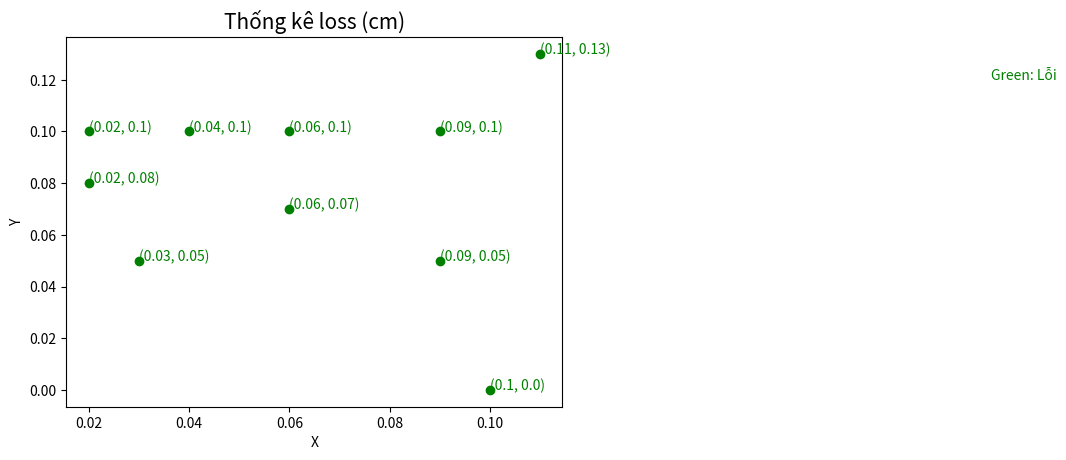

Python code for this plot:
# importing two required module
import numpy as np
import matplotlib.pyplot as plt
import math
import matplotlib.patches as patches

A = [1, 2, 3, 4 ,5,6,7,8,9,10]
#image 5
measure = np.array([[30.4, 7.4], [29.8, 7.1], [19.6,10.5], [29.4,5.8], [27.6,8.5], [27,11.8], [26.3,10.4], [23.1,5.7]])
predict = np.array([[30.472, 6.97], [29.87, 6.86], [19.63,9.93], [29.59,5.33], [27.72,8.16], [27.17, 11.54], [26.29, 10.14], [22.91, 5.15]])

#image 6
measure6 = np.array([[6.7, 7.5], [9.45,9.35], [14.4,10], [6.8, 4.45], [18.6, 8.1], [8.55,3.65], [20.7,11.1], [24.3,6.2], [16, 4.9], [20.05, 3.9]])
predict6 = np.array([[6.73, 7.45],[9.54, 9.3],[14.46, 9.9],[6.84, 4.35],[18.62, 8.02],[8.61, 3.72],[20.8, 11.1],[24.41, 6.07],[16.09, 4.8],[20.07,3.8]])
print(np.shape(measure))

# plt.scatter(measure6[:,0], measure6[:,1], color = 'black')


# # Plotting point using scatter method
# plt.scatter(predict6[:,0], predict6[:,1], color='red')

# for i_x, i_y in zip(measure6[:,0], measure6[:,1]):
#     plt.text(i_x +0.2, i_y +0.1, '({}, {})'.format(i_x, i_y))

# for i_x, i_y in zip(predict6[:,0], predict6[:,1]):
#     plt.text(i_x +0.2, i_y-0.2, '({}, {})'.format(i_x, i_y),  color='red')

# plt.text(1,10, 'Red: Dự đoán',  color='red')
# plt.text(1,9.7, 'Black: Đo',  color='black')
# plt.text(1,9.4, 'Green: Lỗi',  color='green')
# # Create a Rectangle patch
# rect = patches.Rectangle((2.5, 10), 2, 2, linewidth=1, edgecolor='r', facecolor='none')

plt.scatter(abs(measure6[:,0]-predict6[:,0]), abs(measure6[:,1]-predict6[:,1]), color='green')
plt.text(0.2,0.12, 'Green: Lỗi',  color='green')
for i_x, i_y in zip(abs(measure6[:,0]-predict6[:,0]), abs(measure6[:,1]-predict6[:,1])):
    plt.text(np.round(i_x,2) , np.round(i_y,2), '({}, {})'.format(np.round(i_x,2), np.round(i_y,2)),  color='green')

plt.xlabel("X")
plt.ylabel("Y")
plt.title("Thống kê loss (cm)",fontsize=15)
plt.show()
    
